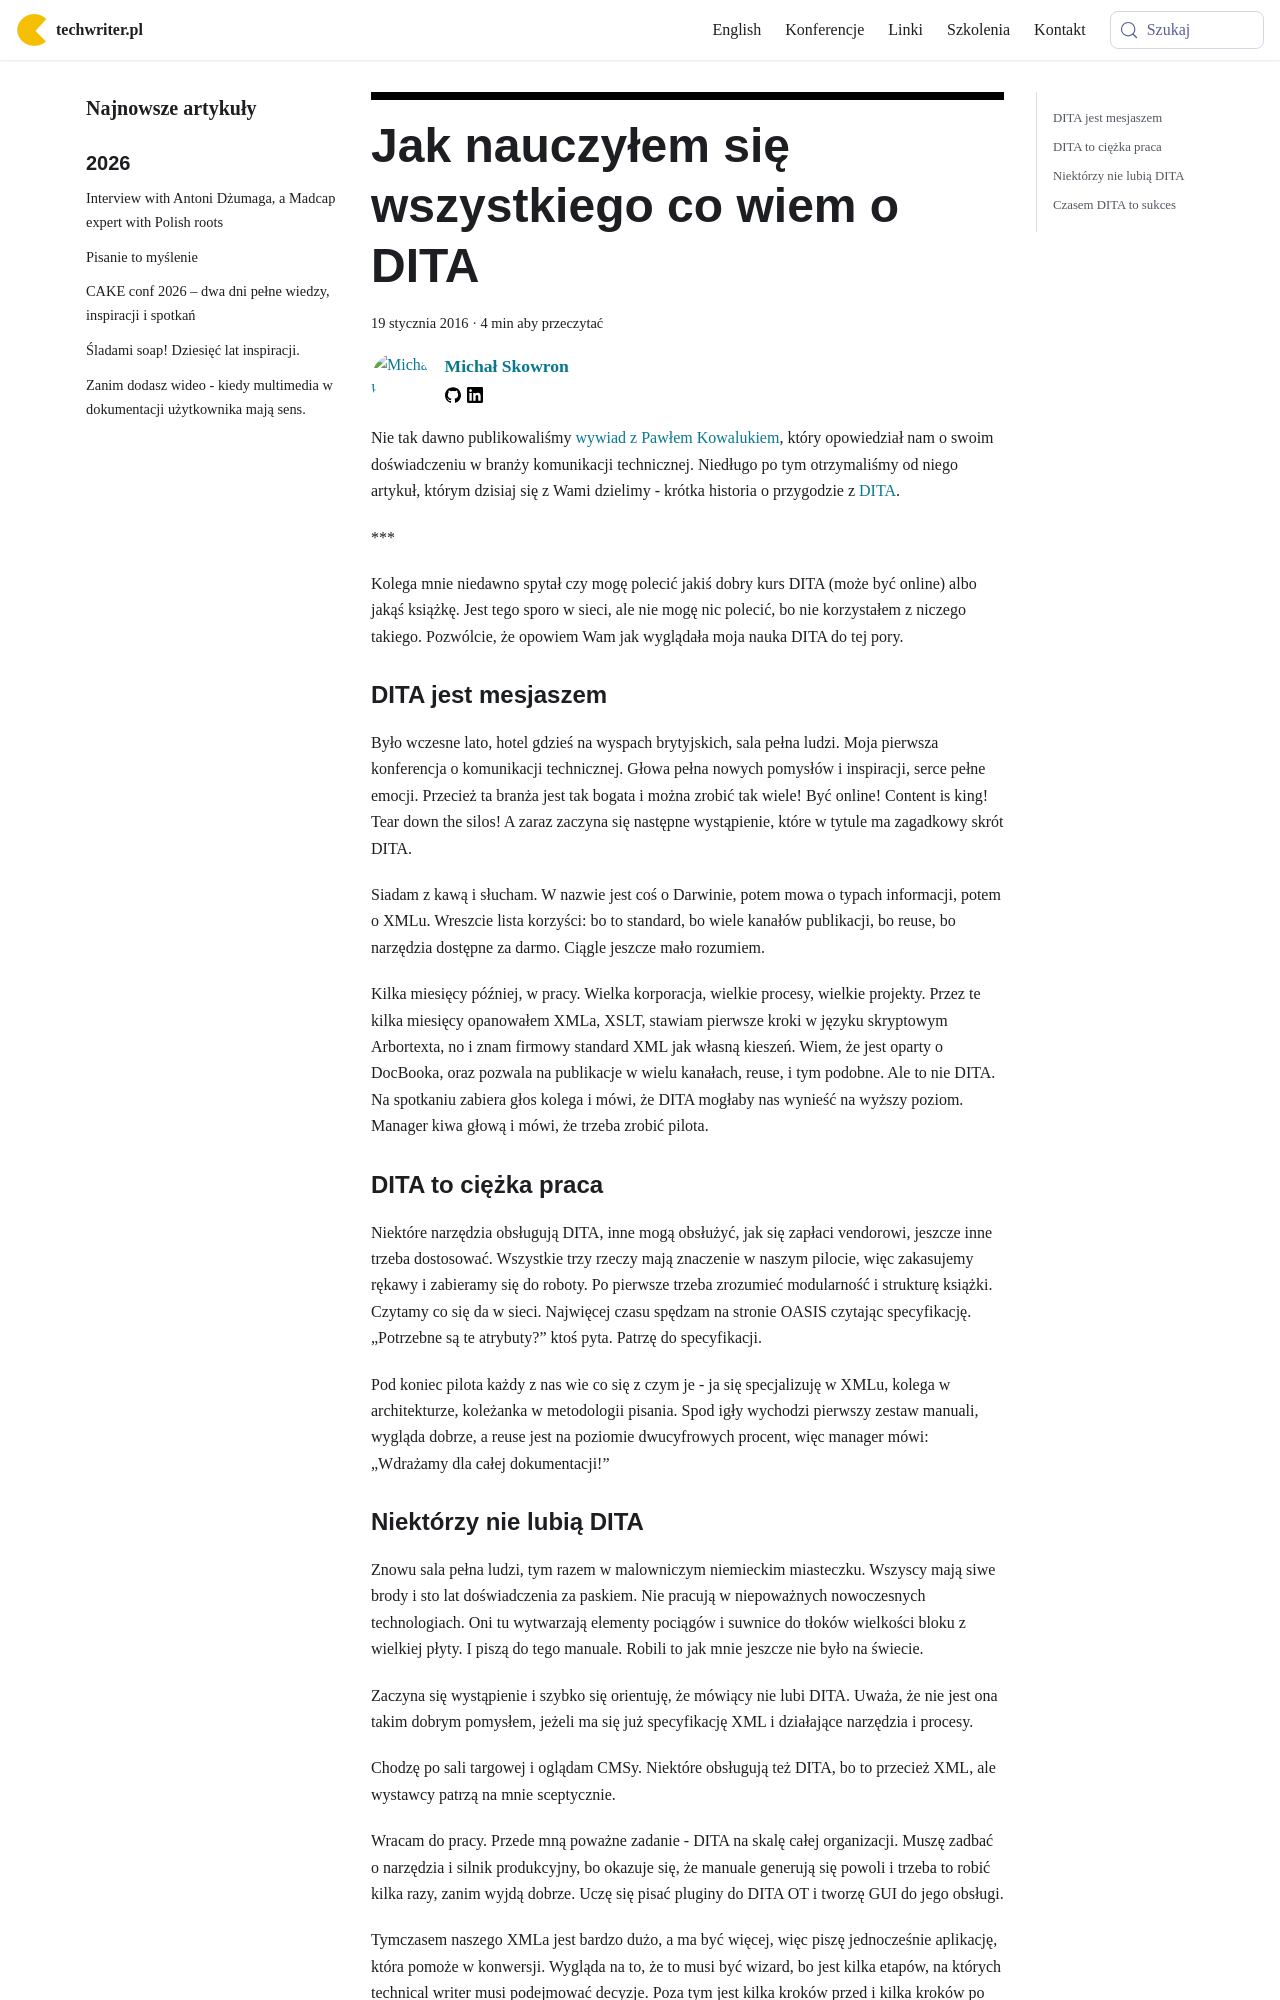

repository: techwriter-pl/techwriter-pl.github.io · page: jak-nauczylem-sie-wszystkiego-co-wiem-o-dita/index.html · generator: docusaurus

---
title: 'Jak nauczyłem się wszystkiego co wiem o DITA'
authors: mojk
date: '2016-01-19'
tags:
  - 'narzędzia'
  - 'przykłady'
  - 'warsztat'
  - 'technologie'
coverImage: 'dita-logo.png'
---

Nie tak dawno publikowaliśmy
[wywiad z Pawłem Kowalukiem](../kilka-pytan-do-czesc-8/index.md), który
opowiedział nam o swoim doświadczeniu w branży komunikacji technicznej. Niedługo
po tym otrzymaliśmy od niego artykuł, którym dzisiaj się z Wami dzielimy -
krótka historia o przygodzie z
[DITA](https://en.wikipedia.org/wiki/Darwin_Information_Typing_Architecture).

<!--truncate-->

\*\*\*

Kolega mnie niedawno spytał czy mogę polecić jakiś dobry kurs DITA (może być
online) albo jakąś książkę. Jest tego sporo w sieci, ale nie mogę nic polecić,
bo nie korzystałem z niczego takiego. Pozwólcie, że opowiem Wam jak wyglądała
moja nauka DITA do tej pory.

### DITA jest mesjaszem

Było wczesne lato, hotel gdzieś na wyspach brytyjskich, sala pełna ludzi. Moja
pierwsza konferencja o komunikacji technicznej. Głowa pełna nowych pomysłów i
inspiracji, serce pełne emocji. Przecież ta branża jest tak bogata i można
zrobić tak wiele! Być online! Content is king! Tear down the silos! A zaraz
zaczyna się następne wystąpienie, które w tytule ma zagadkowy skrót DITA.

Siadam z kawą i słucham. W nazwie jest coś o Darwinie, potem mowa o typach
informacji, potem o XMLu. Wreszcie lista korzyści: bo to standard, bo wiele
kanałów publikacji, bo reuse, bo narzędzia dostępne za darmo. Ciągle jeszcze
mało rozumiem.

Kilka miesięcy później, w pracy. Wielka korporacja, wielkie procesy, wielkie
projekty. Przez te kilka miesięcy opanowałem XMLa, XSLT, stawiam pierwsze kroki
w języku skryptowym Arbortexta, no i znam firmowy standard XML jak własną
kieszeń. Wiem, że jest oparty o DocBooka, oraz pozwala na publikacje w wielu
kanałach, reuse, i tym podobne. Ale to nie DITA. Na spotkaniu zabiera głos
kolega i mówi, że DITA mogłaby nas wynieść na wyższy poziom. Manager kiwa głową
i mówi, że trzeba zrobić pilota.

### DITA to ciężka praca

Niektóre narzędzia obsługują DITA, inne mogą obsłużyć, jak się zapłaci
vendorowi, jeszcze inne trzeba dostosować. Wszystkie trzy rzeczy mają znaczenie
w naszym pilocie, więc zakasujemy rękawy i zabieramy się do roboty. Po pierwsze
trzeba zrozumieć modularność i strukturę książki. Czytamy co się da w sieci.
Najwięcej czasu spędzam na stronie OASIS czytając specyfikację. „Potrzebne są te
atrybuty?” ktoś pyta. Patrzę do specyfikacji.

Pod koniec pilota każdy z nas wie co się z czym je - ja się specjalizuję w XMLu,
kolega w architekturze, koleżanka w metodologii pisania. Spod igły wychodzi
pierwszy zestaw manuali, wygląda dobrze, a reuse jest na poziomie dwucyfrowych
procent, więc manager mówi: „Wdrażamy dla całej dokumentacji!”
